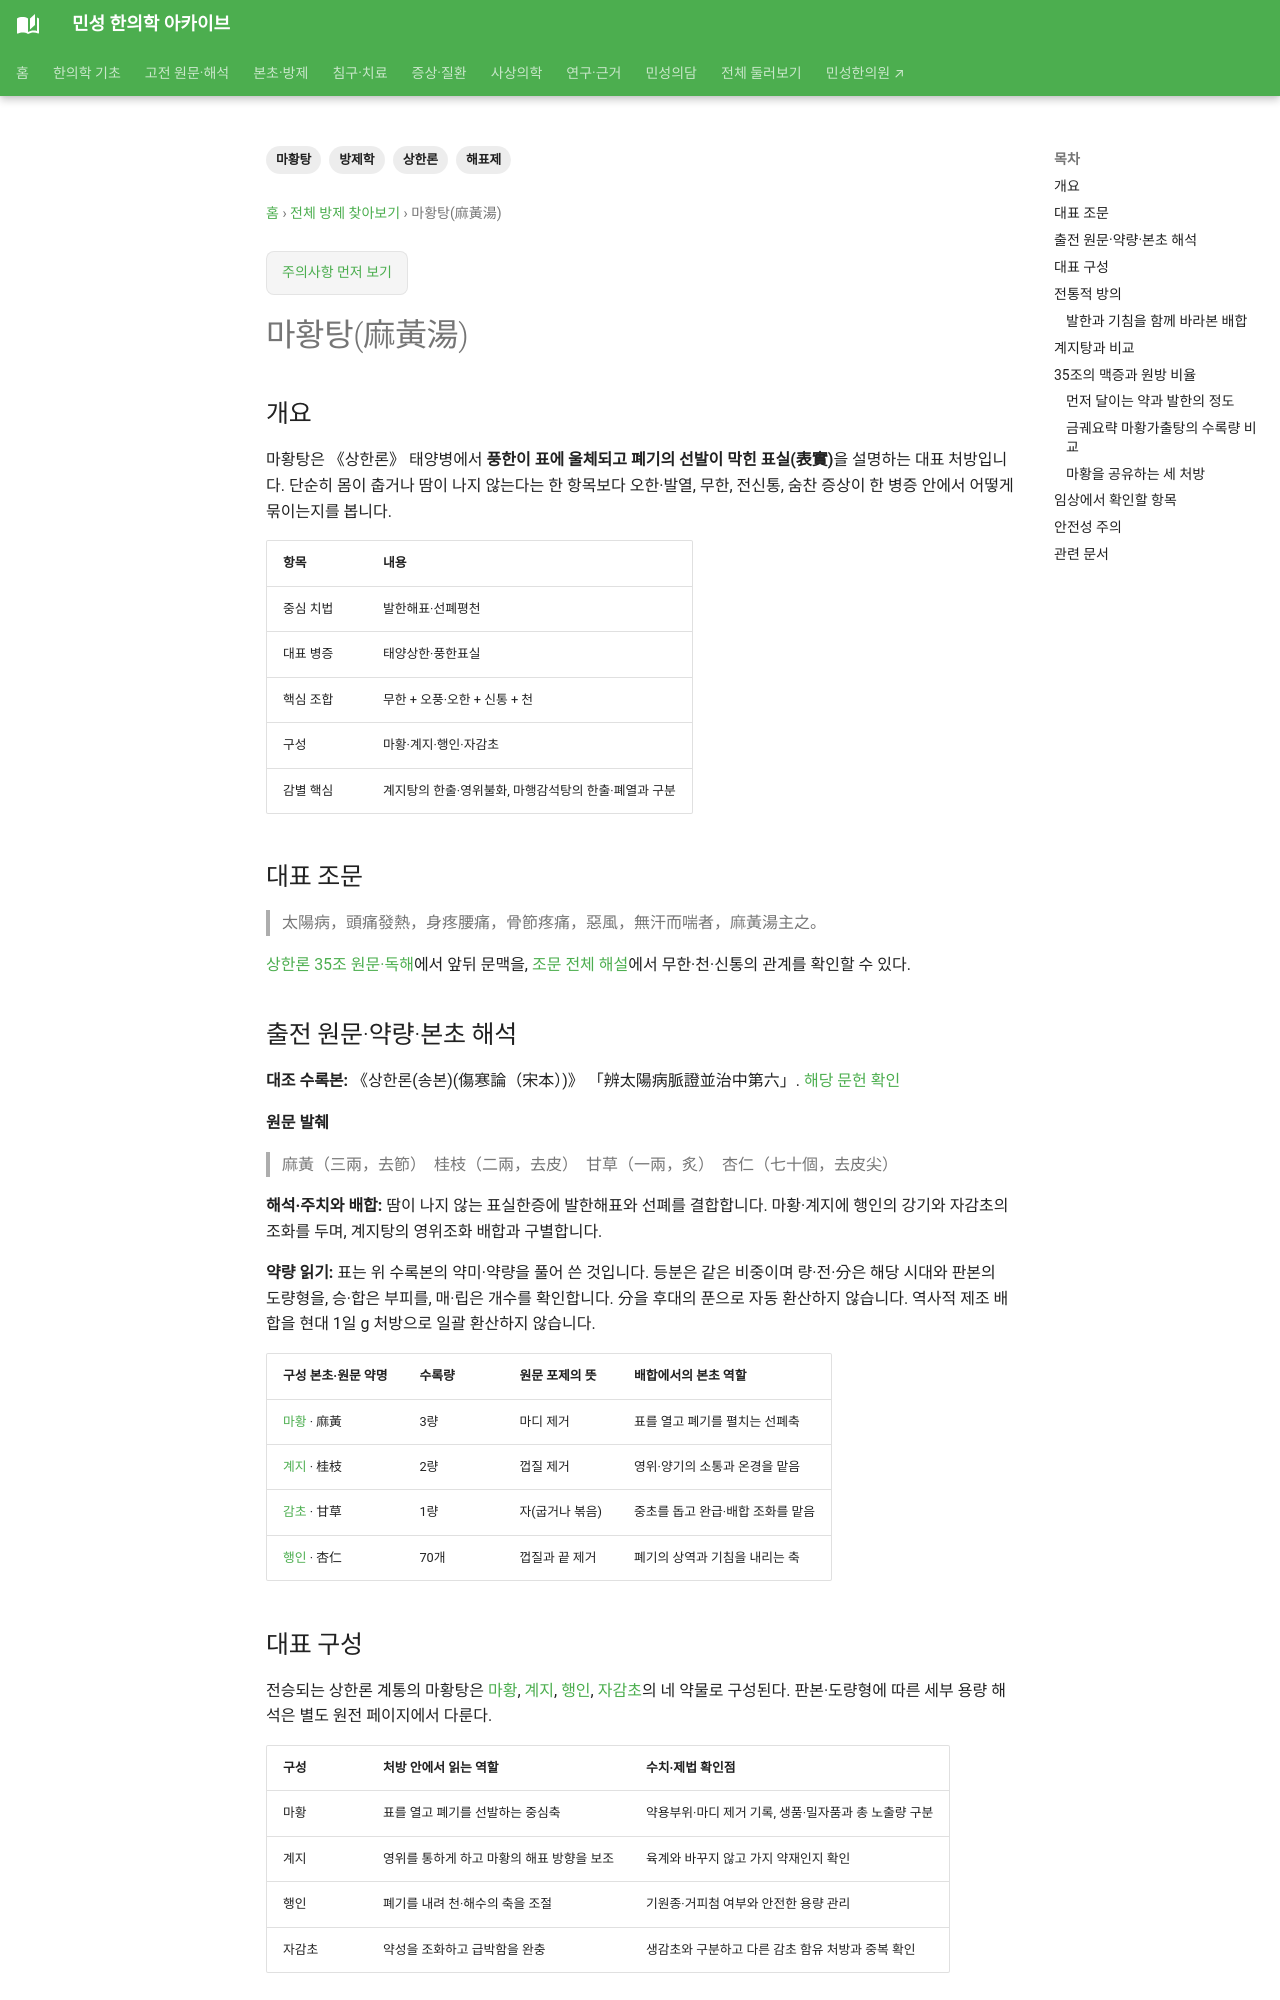

repository: joowon1111/minseong-korean-medicine-wiki · page: formulas/mahuang-tang/index.html · generator: mkdocs

---
title: 마황탕(麻黃湯)
description: 상한론 마황탕의 대표 조문, 구성 원리와 계지탕과의 비교를 정리합니다.
tags: [방제학, 마황탕, 상한론, 해표제]
status: 검토완료
last_reviewed: 2026-08-19
---
# 마황탕(麻黃湯)

## 개요
마황탕은 상한론 태양병에서 표실(表實) 계열의 대표 처방으로 해석되는 고방이다.
